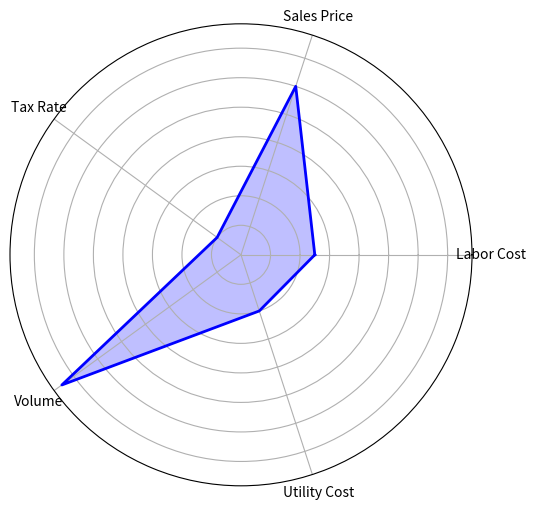

Write the Python code that produced this figure.
import matplotlib.pyplot as plt
import numpy as np

# Data: Variables and their sensitivity values at a +10% shift
labels = np.array(['Labor Cost', 'Sales Price', 'Tax Rate', 'Volume', 'Utility Cost'])
stats = np.array([5, 12, 2, 15, 4]) # % impact on NPV

angles = np.linspace(0, 2 * np.pi, len(labels), endpoint=False).tolist()
stats = np.concatenate((stats, [stats[0]])) # Close the loop
angles += angles[:1]

fig, ax = plt.subplots(figsize=(6, 6), subplot_kw=dict(polar=True))
ax.fill(angles, stats, color='blue', alpha=0.25)
ax.plot(angles, stats, color='blue', linewidth=2)
ax.set_yticklabels([])
ax.set_xticks(angles[:-1])
ax.set_xticklabels(labels)

plt.show()
